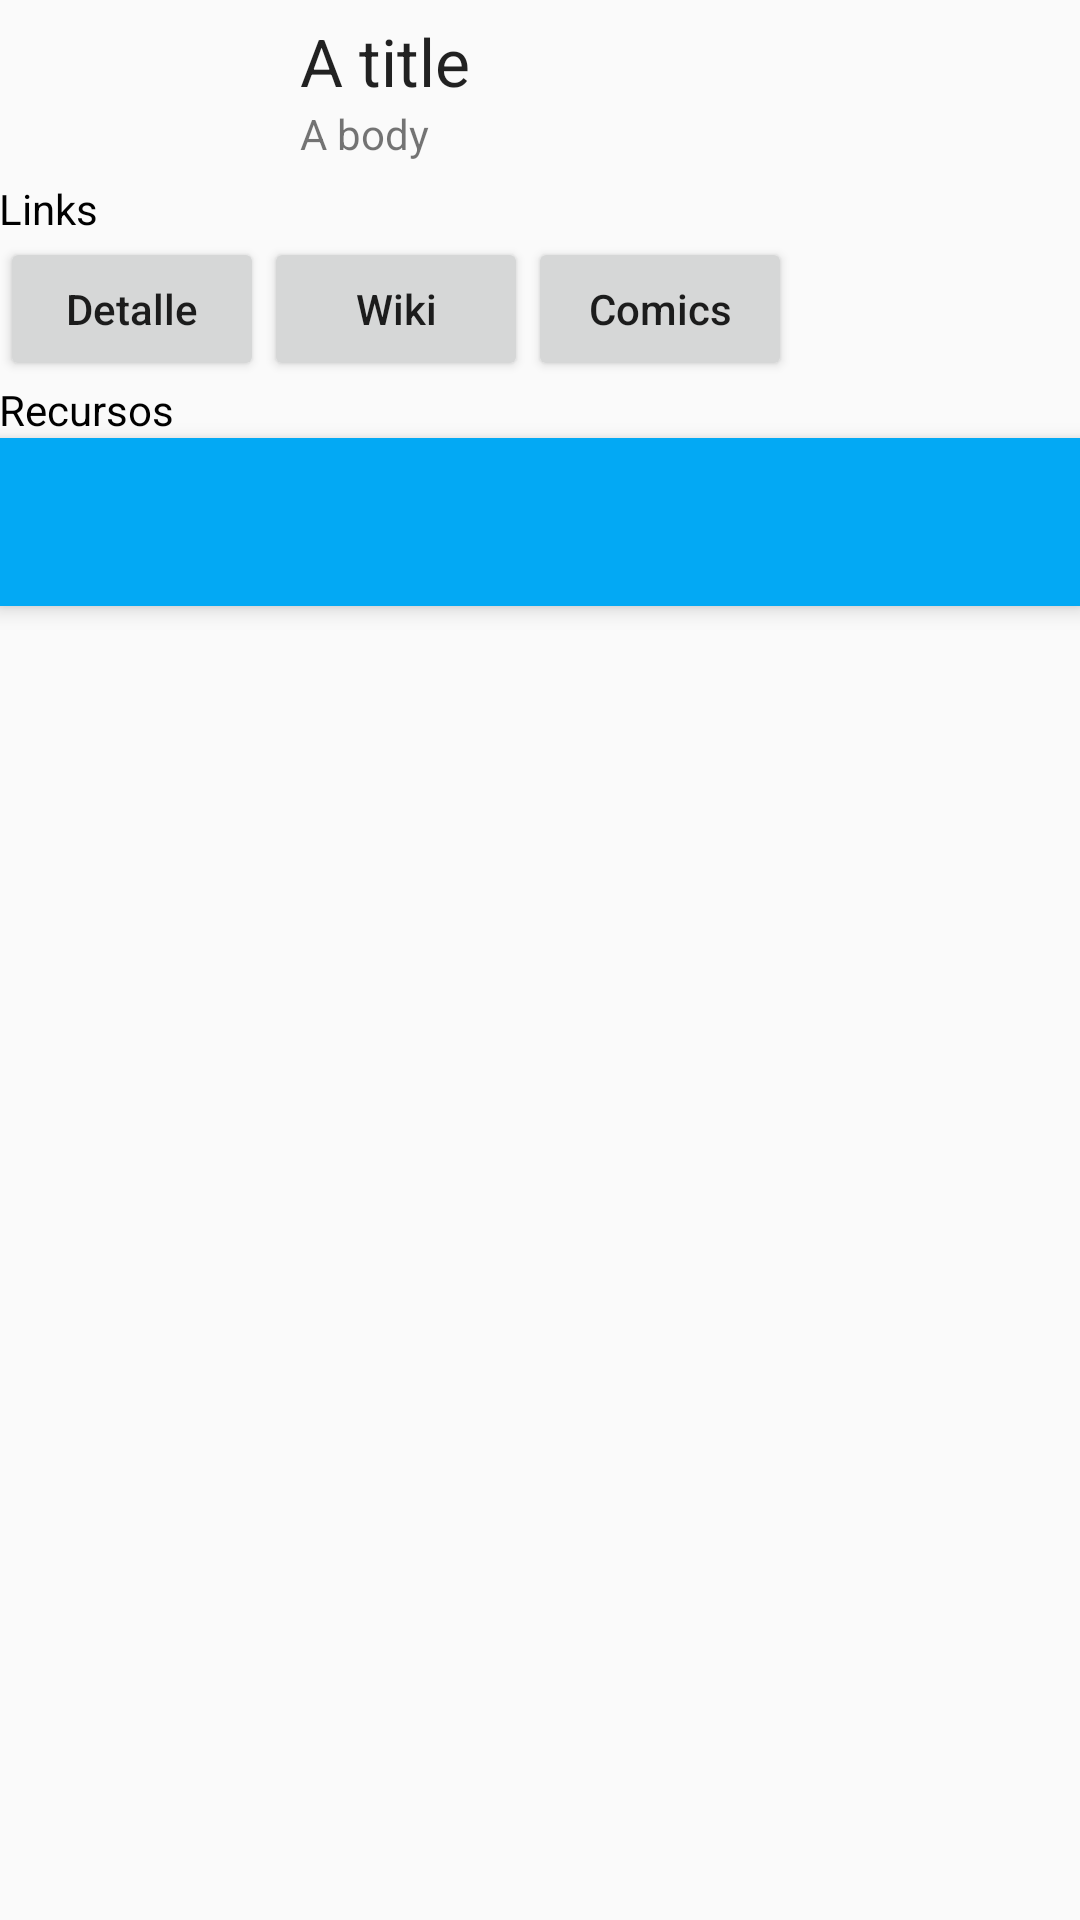

Layout XML and referenced resources for this Android screen:
<!-- AndroidManifest.xml: application theme AppTheme -->
<!-- res/layout/activity_second.xml -->
<?xml version="1.0" encoding="utf-8"?>
<LinearLayout xmlns:android="http://schemas.android.com/apk/res/android"
    xmlns:tools="http://schemas.android.com/tools"
    android:orientation="vertical"
    android:layout_width="match_parent"
    android:layout_height="match_parent">

    <LinearLayout
        android:orientation="horizontal"
        android:layout_width="match_parent"
        android:layout_height="wrap_content">

        <ImageView
            android:layout_width="0dp"
            android:layout_height="60dp"
            android:id="@+id/heroe_image"
            android:src="@mipmap/ic_launcher"
            android:layout_weight="1"
            android:layout_gravity="center_vertical"/>

        <LinearLayout
            android:layout_width="0dp"
            android:layout_height="wrap_content"
            android:orientation="vertical"
            android:layout_weight="3"
            android:layout_gravity="center">

            <TextView
                android:layout_width="match_parent"
                android:layout_height="wrap_content"
                android:textAppearance="?android:attr/textAppearanceLarge"
                android:text="@string/txt_view_title_text"
                android:id="@+id/heroe_title"
                android:layout_weight="1"
                android:gravity="center_vertical"
                android:layout_marginLeft="10dp" />

            <TextView
                android:layout_width="match_parent"
                android:layout_height="wrap_content"
                android:text="@string/txt_view_body_text"
                android:id="@+id/heroe_body"
                android:layout_weight="1"
                android:layout_marginLeft="10dp" />
        </LinearLayout>
    </LinearLayout>

    <TextView
        android:layout_width="wrap_content"
        android:layout_height="wrap_content"
        android:text="@string/links_txt"
        android:textColor="@android:color/black"
        android:padding="@dimen/activity_horizontal_margin"/>
    <LinearLayout
        android:orientation="horizontal"
        android:layout_width="wrap_content"
        android:layout_height="wrap_content">

        <Button
            android:layout_width="0dp"
            android:layout_height="wrap_content"
            android:text="@string/detalle_btn_txt"
            android:layout_weight="1"
            android:textAllCaps="false"
            android:id="@+id/detalle_btn"/>

        <Button
            android:layout_width="0dp"
            android:layout_height="wrap_content"
            android:text="@string/wiki_btn_txt"
            android:layout_weight="1"
            android:textAllCaps="false"
            android:id="@+id/wiki_btn"/>
        <Button
            android:layout_width="0dp"
            android:layout_height="wrap_content"
            android:text="@string/comics_btn_txt"
            android:layout_weight="1"
            android:textAllCaps="false"
            android:id="@+id/comics_btn"/>

    </LinearLayout>

    <TextView
        android:layout_width="wrap_content"
        android:layout_height="wrap_content"
        android:text="@string/recursos_txt"
        android:textColor="@android:color/black"
        android:padding="@dimen/activity_horizontal_margin"/>

    <android.support.v7.widget.Toolbar
        android:layout_width="match_parent"
        android:layout_height="?attr/actionBarSize"
        android:id="@+id/my_toolbar"
        android:background="?attr/colorAccent"
        android:elevation="4dp"
        android:theme="@style/ThemeOverlay.AppCompat.ActionBar"
        tools:popupTheme="@style/ThemeOverlay.AppCompat.Light"></android.support.v7.widget.Toolbar>


    <FrameLayout
        android:layout_width="match_parent"
        android:layout_height="0dp"
        android:layout_weight="1"
        android:id="@+id/frame_layout_comics_events"/>


</LinearLayout>
<!-- resources referenced by this layout -->
<resources>
  <string name="comics_btn_txt">Comics</string>
  <string name="detalle_btn_txt">Detalle</string>
  <string name="links_txt">Links</string>
  <string name="recursos_txt">Recursos</string>
  <string name="txt_view_body_text">A body</string>
  <string name="txt_view_title_text">A title</string>
  <string name="wiki_btn_txt">Wiki</string>
  <style name="AppTheme" parent="Theme.AppCompat.Light.NoActionBar">
          
          <item name="colorPrimary">#F44336</item>
          <item name="colorPrimaryDark">#D32F2F</item>
          <item name="colorAccent">#03A9F4</item>
      </style>
</resources>
